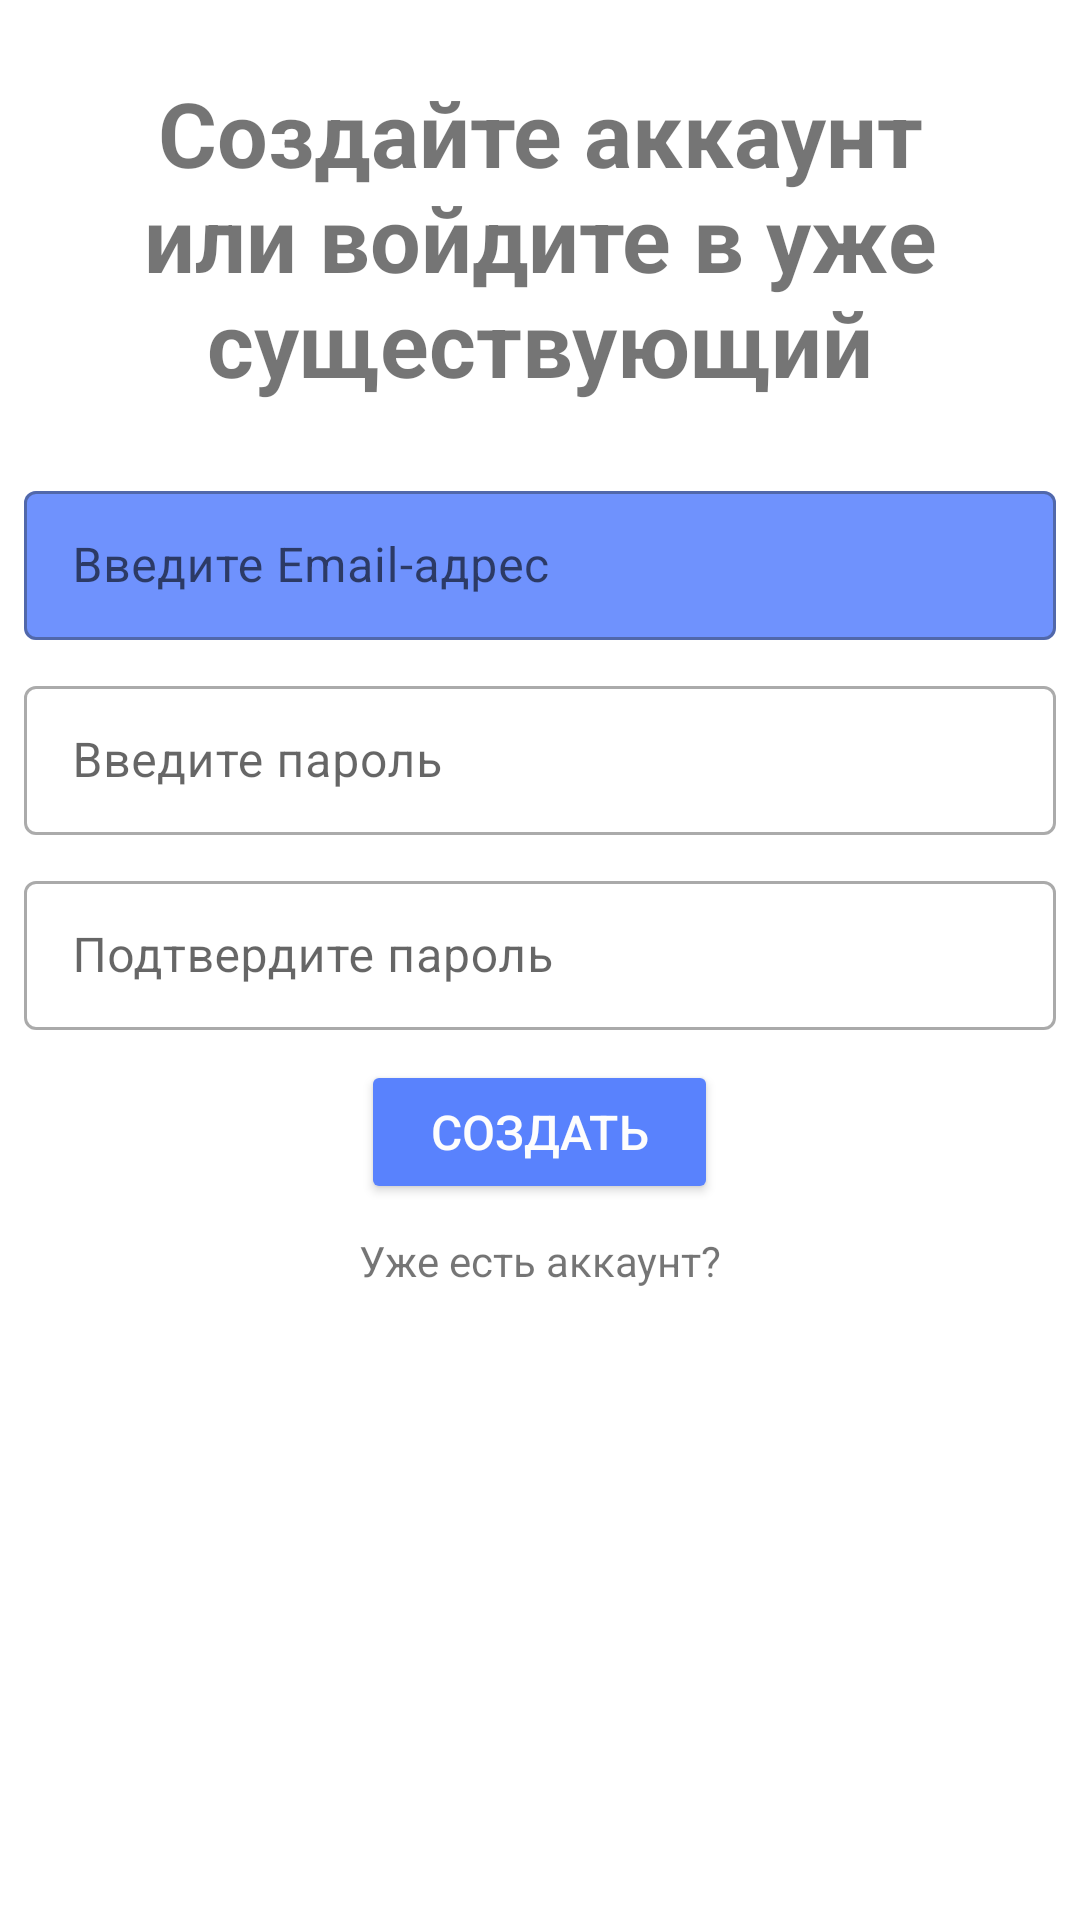

Here is an Android app screen rendered from its layout file. Give the layout XML and the strings, colors and styles it references.
<!-- AndroidManifest.xml: application theme Theme.Muse13052021 -->
<!-- res/layout/activity_login.xml -->
<?xml version="1.0" encoding="utf-8"?>
<LinearLayout xmlns:android="http://schemas.android.com/apk/res/android"

    xmlns:app="http://schemas.android.com/apk/res-auto"
    android:layout_width="match_parent"
    android:layout_height="match_parent"
    android:orientation="vertical">


    <TextView
        android:id="@+id/textView"
        style="@style/Widget.AppCompat.TextView"
        android:layout_width="wrap_content"
        android:layout_height="wrap_content"
        android:layout_margin="?attr/dialogPreferredPadding"
        android:fontFamily="sans-serif"
        android:gravity="center"
        android:selectAllOnFocus="false"
        android:singleLine="false"
        android:soundEffectsEnabled="false"
        android:text="Создайте аккаунт или войдите в уже существующий"
        android:textSize="30dp"
        android:textStyle="bold" />

    <com.google.android.material.textfield.TextInputLayout
        android:id="@+id/email_avt"
        style="@style/Widget.MaterialComponents.TextInputLayout.OutlinedBox"
        android:layout_width="match_parent"
        android:layout_height="wrap_content"
        android:layout_marginTop="0dp"
        app:boxBackgroundColor="#5982FD">

        <com.google.android.material.textfield.TextInputEditText
            android:id="@+id/et_email"
            style="@style/Widget.MaterialComponents.Snackbar.TextView"
            android:layout_width="match_parent"
            android:layout_height="wrap_content"
            android:hint="Введите Email-адрес"
            android:inputType="textEmailAddress"
            android:textColor="#000000"
            android:textSize="16dp" />

    </com.google.android.material.textfield.TextInputLayout>

    <com.google.android.material.textfield.TextInputLayout
        android:id="@+id/password_avt"
        style="@style/Widget.MaterialComponents.TextInputLayout.OutlinedBox"
        android:layout_width="match_parent"
        android:layout_height="wrap_content"
        android:layout_marginTop="10dp">

        <com.google.android.material.textfield.TextInputEditText
            android:id="@+id/et_password"
            style="@style/Widget.MaterialComponents.Snackbar.TextView"
            android:layout_width="match_parent"
            android:layout_height="wrap_content"
            android:layout_marginTop="10dp"
            android:layout_weight="1"
            android:hint="Введите пароль"
            android:inputType="textPassword"
            android:textColor="#000000"
            android:textSize="16dp" />

    </com.google.android.material.textfield.TextInputLayout>

    <com.google.android.material.textfield.TextInputLayout
        style="@style/Widget.MaterialComponents.TextInputLayout.OutlinedBox"
        android:layout_width="match_parent"
        android:layout_height="wrap_content"
        android:layout_marginTop="10dp"
        app:boxBackgroundColor="#FFFFFF">

        <com.google.android.material.textfield.TextInputEditText
            android:id="@+id/et_password3"
            style="@style/Widget.MaterialComponents.Snackbar.TextView"
            android:layout_width="match_parent"
            android:layout_height="wrap_content"
            android:layout_weight="1"
            android:hint="Подтвердите пароль"
            android:shadowColor="#FFFFFF"
            android:inputType="textPassword"
            android:textColor="#000000"
            android:textSize="16dp" />

    </com.google.android.material.textfield.TextInputLayout>

    <Button
        android:id="@+id/containedButton"
        android:layout_width="119dp"
        android:layout_height="wrap_content"
        android:layout_gravity="center"
        android:layout_marginTop="10dp"
        android:backgroundTint="#5982FD"
        android:gravity="center"
        android:onClick="onClickSignIn"
        android:text="Создать"
        android:textColor="#FDFDFD"
        android:textSize="16dp"
        app:rippleColor="#FFFFFF" />

    <TextView
        android:id="@+id/textView2"
        android:layout_width="match_parent"
        android:layout_height="38dp"
        android:clickable="true"
        android:gravity="center"
        android:onClick="onClick"
        android:text="Уже есть аккаунт?" />

</LinearLayout>
<!-- resources referenced by this layout -->
<resources>
  <style name="Theme.Muse13052021" parent="Theme.MaterialComponents.Light.DarkActionBar">
          
          <item name="colorPrimary">@color/purple_500</item>
          <item name="colorPrimaryDark">@color/purple_700</item>
          <item name="colorAccent">@color/teal_200</item>
          
      </style>
  <!-- not gathered from this repository: default colours our renderer supplied (Android Studio template values) -->
  <color name="purple_500">#FF6200EE</color>
  <color name="purple_700">#FF3700B3</color>
  <color name="teal_200">#FF03DAC5</color>
</resources>
